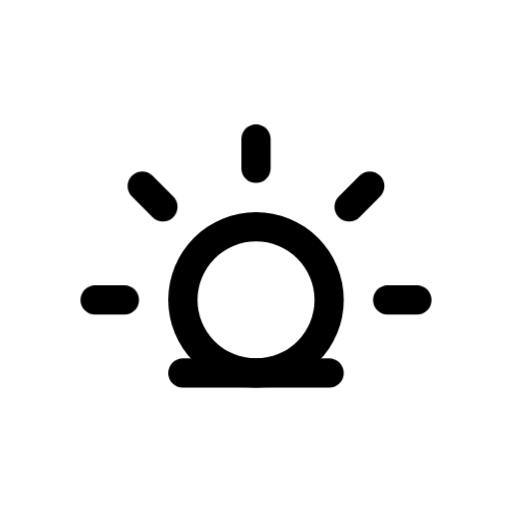
t = 0.00 s
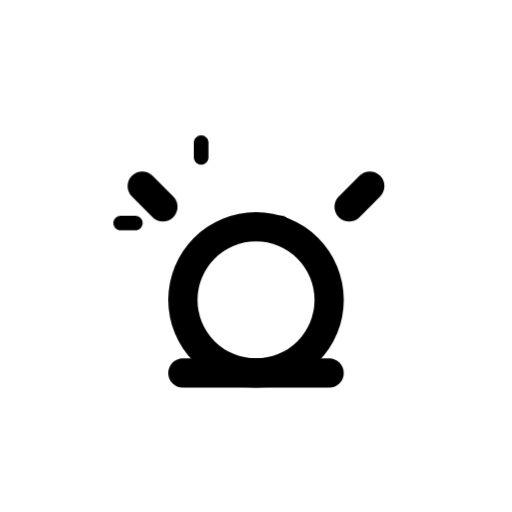
t = 3.00 s
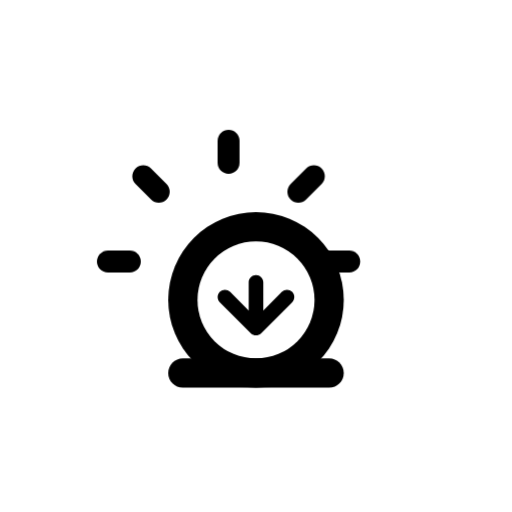
t = 4.50 s
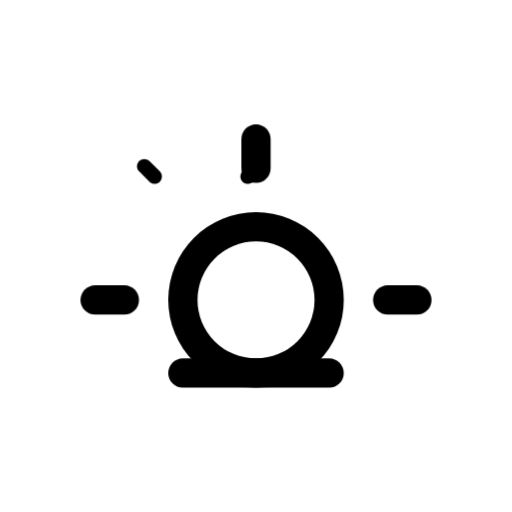
t = 6.00 s
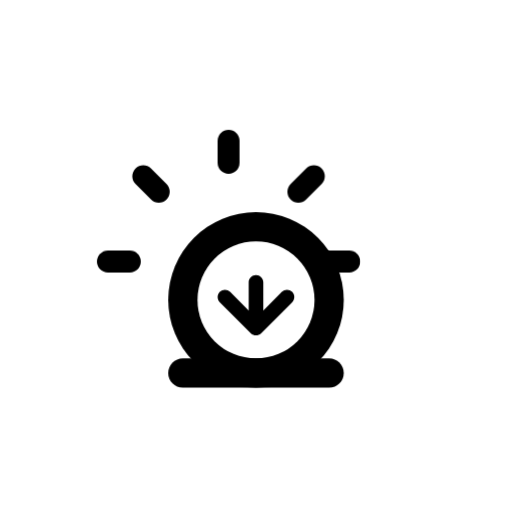
t = 7.50 s
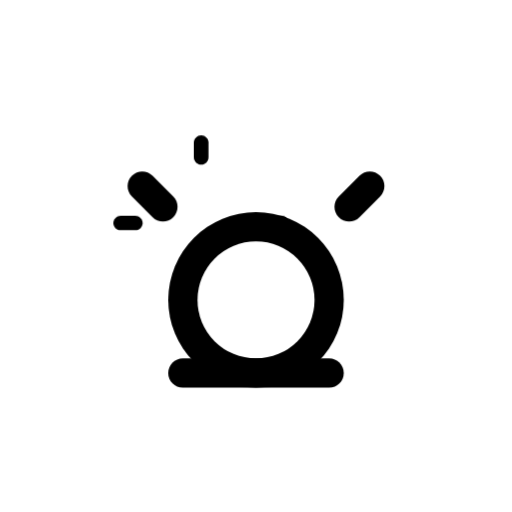
t = 9.00 s

The animated SVG that drew these frames (rendered in a browser with its animation timeline set to each time). Animation: 6 CSS @keyframes rules; frames cover the first 9.00 s, repeats indefinitely.

<svg
    version="1.1"
    id="sunsetFill"
    class="climacon climacon_sunsetFill"
    xmlns="http://www.w3.org/2000/svg"
    xmlns:xlink="http://www.w3.org/1999/xlink"
    x="0px"
    y="0px"
    viewBox="15 15 70 70"
    enable-background="new 15 15 70 70"
    xml:space="preserve">
    <style type="text/css"><![CDATA[

        svg{
            shape-rendering: geometricPrecision
        }

        g, path, circle, rect{

            -webkit-transform-origin: 50% 50%;
            -webkit-animation-iteration-count: infinite;
            -webkit-animation-timing-function: linear;
            -webkit-animation-duration: 12s;
            -webkit-animation-direction: normal;
            -moz-transform-origin: 50% 50%;
            -moz-animation-iteration-count: infinite;
            -moz-animation-timing-function: linear;
            -moz-animation-duration: 12s;
            -moz-animation-direction: normal;
            -o-transform-origin: 50% 50%;
            -o-animation-iteration-count: infinite;
            -o-animation-timing-function: linear;
            -o-animation-duration: 12s;
            -o-animation-direction: normal;
            transform-origin: 50% 50%;
            animation-iteration-count: infinite;
            animation-timing-function: linear;
            animation-duration: 12s;
            animation-direction: normal;

        }

        .climacon_component-stroke_arrow-down {
            
            fill-opacity: 0;

            -webkit-animation-name: fillOpacity2, translateArrowDown;
            -moz-animation-name: fillOpacity2, translateArrowDown;
            -o-animation-name: fillOpacity2, translateArrowDown;
            animation-name: fillOpacity2, translateArrowDown;

            -webkit-animation-duration: 3s;
            -moz-animation-duration: 3s;
            -o-animation-duration: 3s;
            animation-duration: 3s;

        }

        .climacon_component-stroke_sunSpoke {
            -webkit-animation-name: scale;
            -moz-animation-name: scale;
            -o-animation-name: scale;
            animation-name: scale;

            -webkit-animation-direction: alternate;
            -moz-animation-direction: alternate;
            -o-animation-direction: alternate;
            animation-direction: alternate;

            -webkit-animation-iteration-count: infinite;
            -moz-animation-iteration-count: infinite;
            -o-animation-iteration-count: infinite;
            animation-iteration-count: infinite;

            -webkit-animation-duration: 3s;
            -moz-animation-duration: 3s;
            -o-animation-duration: 3s;
            animation-duration: 3s;

            -webkit-animation-delay: 0;
            -moz-animation-delay: 0;
            -o-animation-delay: 0;
            animation-delay: 0;

            -webkit-animation-fill-mode: both;
            -moz-animation-fill-mode: both;
            -o-animation-fill-mode: both;
            animation-fill-mode: both;

        }

        .climacon_component-stroke_sunSpoke:nth-child(even) {
            -webkit-animation-delay: 3s;
            -moz-animation-delay: 3s;
            -o-animation-delay: 3s;
            animation-delay: 3s;
        }

        @-webkit-keyframes scale{
            0%{
                -webkit-transform: scale(1,1)
            }
            100%{
                -webkit-transform: scale(.5,.5)
            }   
        }

        @-moz-keyframes scale{
            0%{
                -moz-transform: scale(1,1)
            }
            100%{
                -moz-transform: scale(.5,.5)
            }   
        }

        @-o-keyframes scale{
            0%{
                -o-transform: scale(1,1)
            }
            100%{
                -o-transform: scale(.5,.5)
            }   
        }

        @keyframes scale{
            0%{
                transform: scale(1,1)
            }
            100%{
                transform: scale(.5,.5)
            }   
        }

        @-webkit-keyframes fillOpacity2 {
          0% {
            fill-opacity: 0;
            stroke-opacity: 0;
          }

          50% {
            fill-opacity: 1;
            stroke-opacity: 1;
          }

          100% {
            fill-opacity: 0;
            stroke-opacity: 0;
          }
        }

        @-moz-keyframes fillOpacity2 {
          0% {
            fill-opacity: 0;
            stroke-opacity: 0;
          }

          50% {
            fill-opacity: 1;
            stroke-opacity: 1;
          }

          100% {
            fill-opacity: 0;
            stroke-opacity: 0;
          }
        }

        @-o-keyframes fillOpacity2 {
          0% {
            fill-opacity: 0;
            stroke-opacity: 0;
          }

          50% {
            fill-opacity: 1;
            stroke-opacity: 1;
          }

          100% {
            fill-opacity: 0;
            stroke-opacity: 0;
          }
        }

        @keyframes fillOpacity2 {
          0% {
            fill-opacity: 0;
            stroke-opacity: 0;
          }

          50% {
            fill-opacity: 1;
            stroke-opacity: 1;
          }

          100% {
            fill-opacity: 0;
            stroke-opacity: 0;
          }
        }

        @-webkit-keyframes translateArrowDown {
          0% {
            -webkit-transform: translateY(2px);
          }

          100% {
            -webkit-transform: translateY(5px);
          }
        }

        @-moz-keyframes translateArrowDown {
          0% {
            -moz-transform: translateY(2px);
          }

          100% {
            -moz-transform: translateY(5px);
          }
        }

        @-o-keyframes translateArrowDown {
          0% {
            -o-transform: translateY(2px);
          }

          100% {
            -o-transform: translateY(5px);
          }
        }

        @keyframes translateArrowDown {
          0% {
            transform: translateY(2px);
          }

          100% {
            transform: translateY(5px);
          }
        }

    ]]></style>

    <g class="climacon_iconWrap climacon_iconWrap-sunsetFill">
        <g class="climacon_componentWrap climacon_componentWrap-sunsetFill">
            <g class="climacon_componentWrap climacon_componentWrap-sunSpoke">
                <path
                class="climacon_component climacon_component-stroke climacon_component-stroke_sunSpoke climacon_component-stroke_sunSpoke-west"
                d="M71.997,57.999h-3.998c-1.104,0-2-0.896-2-1.999s0.896-2,2-2h3.998c1.104,0,2,0.896,2,2S73.104,57.999,71.997,57.999z"
                />
                <path
                class="climacon_component climacon_component-stroke climacon_component-stroke_sunSpoke climacon_component-stroke_sunSpoke-northWest"
                d="M64.143,44.688c-0.781,0.781-2.05,0.781-2.828,0c-0.781-0.781-0.781-2.047,0-2.828l2.828-2.828c0.778-0.781,2.047-0.781,2.828,0c0.778,0.781,0.778,2.047,0,2.828L64.143,44.688z"
                />
                <path
                class="climacon_component climacon_component-stroke climacon_component-stroke_sunSpoke climacon_component-stroke_sunSpoke-north"
                d="M50.001,40.002c-1.105,0-2-0.896-2-2v-3.999c0-1.104,0.895-2,2-2c1.104,0,2,0.896,2,2v3.999C52.001,39.106,51.104,40.002,50.001,40.002z"
                />
                <path
                class="climacon_component climacon_component-stroke climacon_component-stroke_sunSpoke climacon_component-stroke_sunSpoke-northEast"
                d="M35.86,44.688l-2.828-2.828c-0.781-0.781-0.781-2.047,0-2.828c0.781-0.781,2.047-0.781,2.828,0l2.828,2.828c0.781,0.781,0.781,2.047,0,2.828C37.907,45.469,36.641,45.469,35.86,44.688z"
                />
                <path
                class="climacon_component climacon_component-stroke climacon_component-stroke_sunSpoke climacon_component-stroke_sunSpoke-east"
                d="M34.002,56c0,1.104-0.896,1.999-2,1.999h-4c-1.104,0-1.999-0.896-1.999-1.999s0.896-2,1.999-2h4C33.107,54,34.002,54.896,34.002,56z"
                />
            </g>
            <g class="climacon_wrapperComponent climacon_wrapperComponent-sunBody">
                <circle
                class="climacon_component climacon_component-stroke climacon_component-stroke_sunBody"
                cx="50.001"
                cy="56"
                r="11.999"
                />
                <circle
                class="climacon_component climacon_component-fill climacon_component-fill_sunBody"
                fill="#FFFFFF"
                cx="50.001"
                cy="56"
                r="7.999"
                />
            </g>
            <g class="climacon_wrapperComponent climacon_wrapperComponent-arrow">
                <path
                class="climacon_component climacon_component-stroke climacon_component-stroke_arrow climacon_component-stroke_arrow-down"
                d="M50,49.107c0.552,0,1,0.448,1,1.002v3.83l2.535-2.535c0.391-0.391,1.022-0.391,1.414,0c0.391,0.391,0.391,1.023,0,1.414l-4.242,4.242c-0.392,0.391-1.022,0.391-1.414,0l-4.242-4.242c-0.391-0.391-0.391-1.023,0-1.414c0.392-0.391,1.023-0.391,1.414,0L49,53.939v-3.83C49,49.555,49.447,49.107,50,49.107z"
                />
            </g>
            <g class="climacon_wrapperComponent climacon_wrapperComponent-horizonLine">
                <path
                class="climacon_component climacon_component-stroke climacon_component-stroke_horizonLine"
                d="M59.999,63.999H40.001c-1.104,0-1.999,0.896-1.999,2s0.896,1.999,1.999,1.999h19.998c1.104,0,2-0.895,2-1.999S61.104,63.999,59.999,63.999z"
                />
            </g>
        </g>
    </g>
</svg><!-- sunsetFill-->
